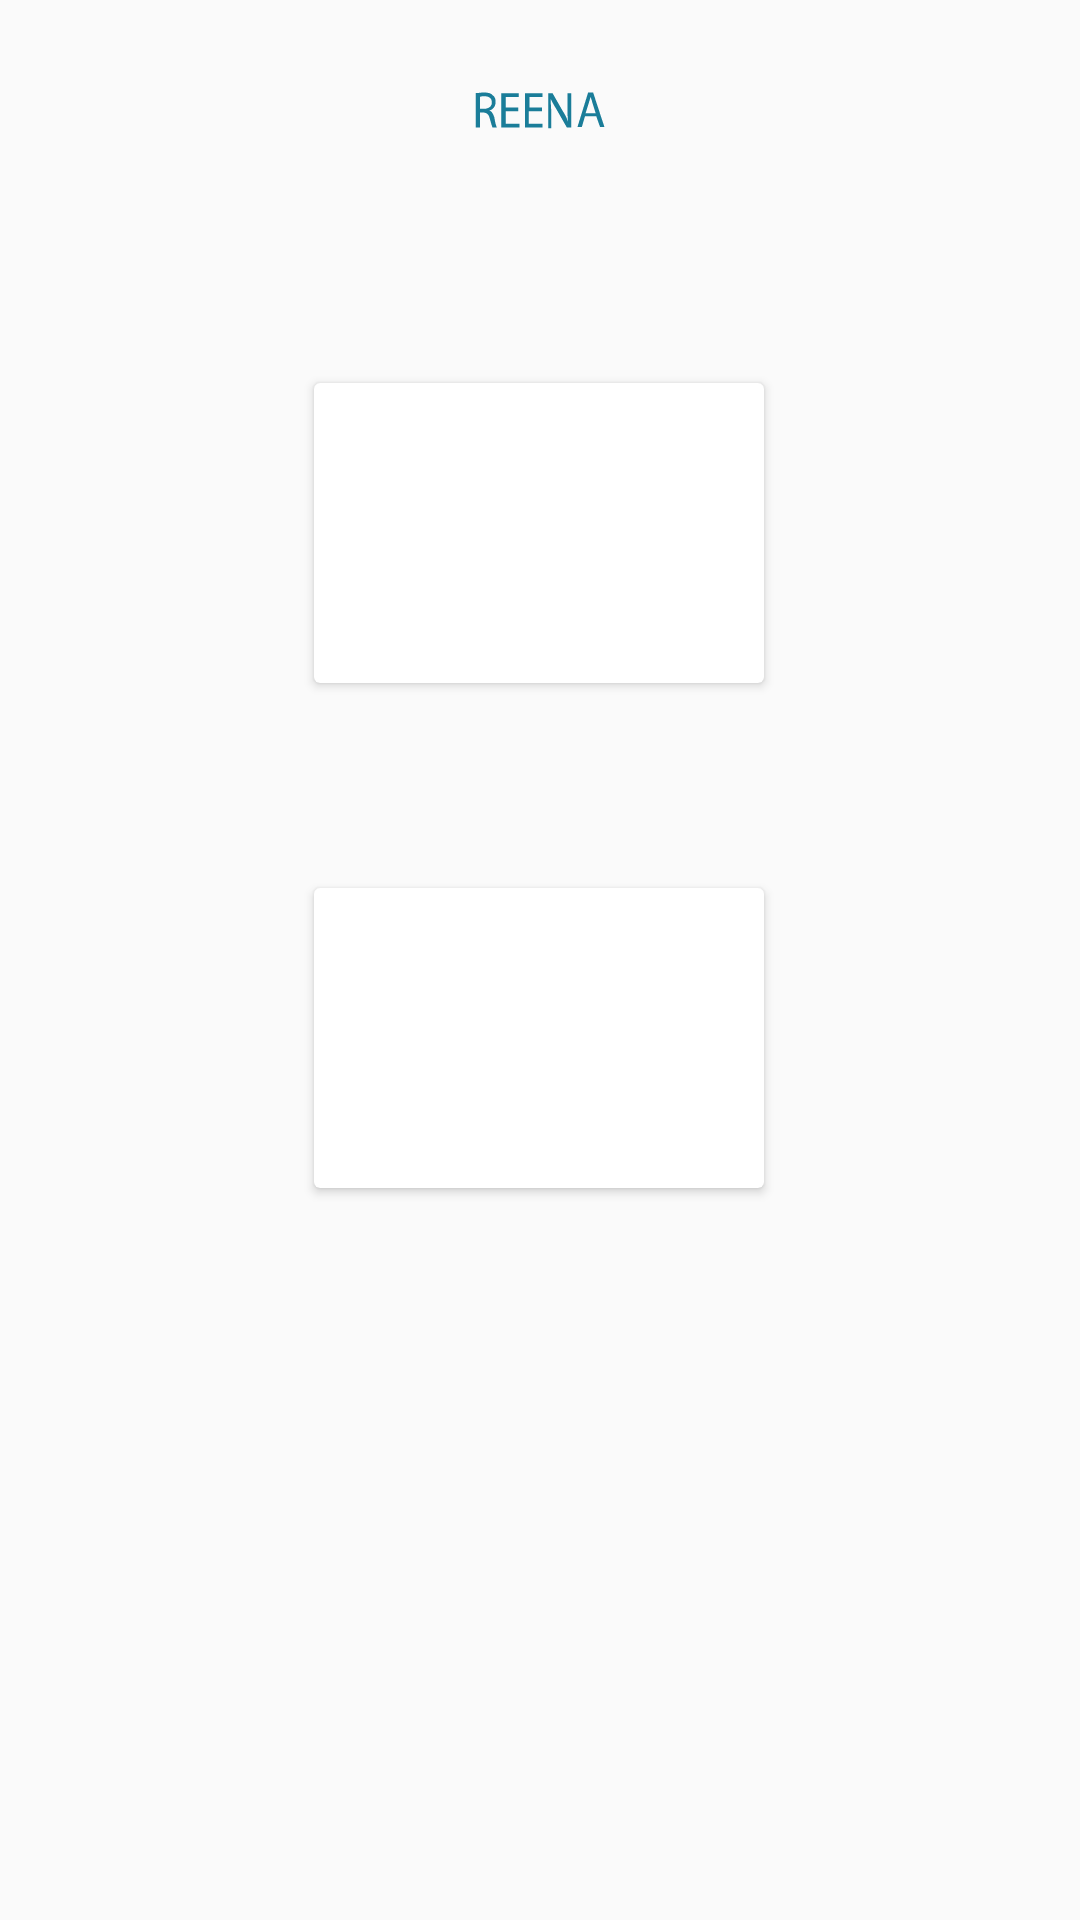

The Android layout XML behind this screen, and the referenced resources:
<!-- AndroidManifest.xml: application theme AppTheme -->
<!-- res/layout/activity_dash_board.xml -->
<?xml version="1.0" encoding="utf-8"?>
<android.support.constraint.ConstraintLayout xmlns:android="http://schemas.android.com/apk/res/android"
    xmlns:app="http://schemas.android.com/apk/res-auto"
    xmlns:tools="http://schemas.android.com/tools"
    android:layout_width="match_parent"
    android:layout_height="match_parent"
    tools:context=".DashBoardActivity">

    <android.support.v7.widget.CardView
        android:id="@+id/cardView2"
        android:layout_width="150dp"
        android:layout_height="100dp"
        android:layout_marginStart="130dp"
        android:layout_marginTop="108dp"
        android:layout_marginEnd="131dp"
        android:layout_marginBottom="114dp"
        app:layout_constraintBottom_toTopOf="@+id/cardView"
        app:layout_constraintEnd_toEndOf="parent"
        app:layout_constraintStart_toStartOf="parent"
        app:layout_constraintTop_toBottomOf="@+id/imageView">

        <ImageView
            android:id="@+id/iv_create_new_bill"
            android:layout_width="match_parent"
            android:layout_height="match_parent"
            android:src="@drawable/ic_create_bill"
            android:transitionName="logoTransition" />
    </android.support.v7.widget.CardView>

    <android.support.v7.widget.CardView
        android:id="@+id/cardView"
        android:layout_width="150dp"
        android:layout_height="100dp"
        android:layout_marginStart="130dp"
        android:layout_marginEnd="131dp"
        android:layout_marginBottom="244dp"
        app:layout_constraintBottom_toBottomOf="parent"
        app:layout_constraintEnd_toEndOf="parent"
        app:layout_constraintStart_toStartOf="parent" >

        <ImageView
            android:id="@+id/iv_send_all_bills"
            android:layout_width="match_parent"
            android:layout_height="match_parent"
            android:src="@drawable/ic_send_bills" />
    </android.support.v7.widget.CardView>

    <ImageView
        android:id="@+id/imageView"
        android:layout_width="100dp"
        android:layout_height="50dp"
        android:layout_marginStart="155dp"
        android:layout_marginTop="15dp"
        android:layout_marginEnd="155dp"
        app:layout_constraintEnd_toEndOf="parent"
        app:layout_constraintStart_toStartOf="parent"
        app:layout_constraintTop_toTopOf="parent"
        app:srcCompat="@drawable/splash_logo" />
</android.support.constraint.ConstraintLayout>
<!-- resources referenced by this layout -->
<resources>
  <!-- drawable splash_logo: vector/xml drawable (drawable-v24, 2636 chars, omitted) -->
  <style name="AppTheme" parent="Theme.AppCompat.Light.NoActionBar">
          
          <item name="colorPrimary">@color/colorPrimary</item>
          <item name="colorPrimaryDark">@color/colorPrimaryDark</item>
          <item name="colorAccent">@color/colorAccent</item>
          <item name="android:windowAnimationStyle">@style/CustomActivityAnimation</item>
  
          <item name="android:windowActivityTransitions">true</item>
      </style>
  <color name="colorPrimary">#11b4d9</color>
  <color name="colorPrimaryDark">#0997d9</color>
  <color name="colorAccent">#eb1010</color>
  <style name="CustomActivityAnimation" parent="@android:style/Animation.Activity">
          <item name="android:activityOpenEnterAnimation">@anim/slide_in_right</item>
          <item name="android:activityOpenExitAnimation">@anim/slide_out_left</item>
          <item name="android:activityCloseEnterAnimation">@anim/slide_in_left</item>
          <item name="android:activityCloseExitAnimation">@anim/slide_out_right</item>
      </style>
</resources>
